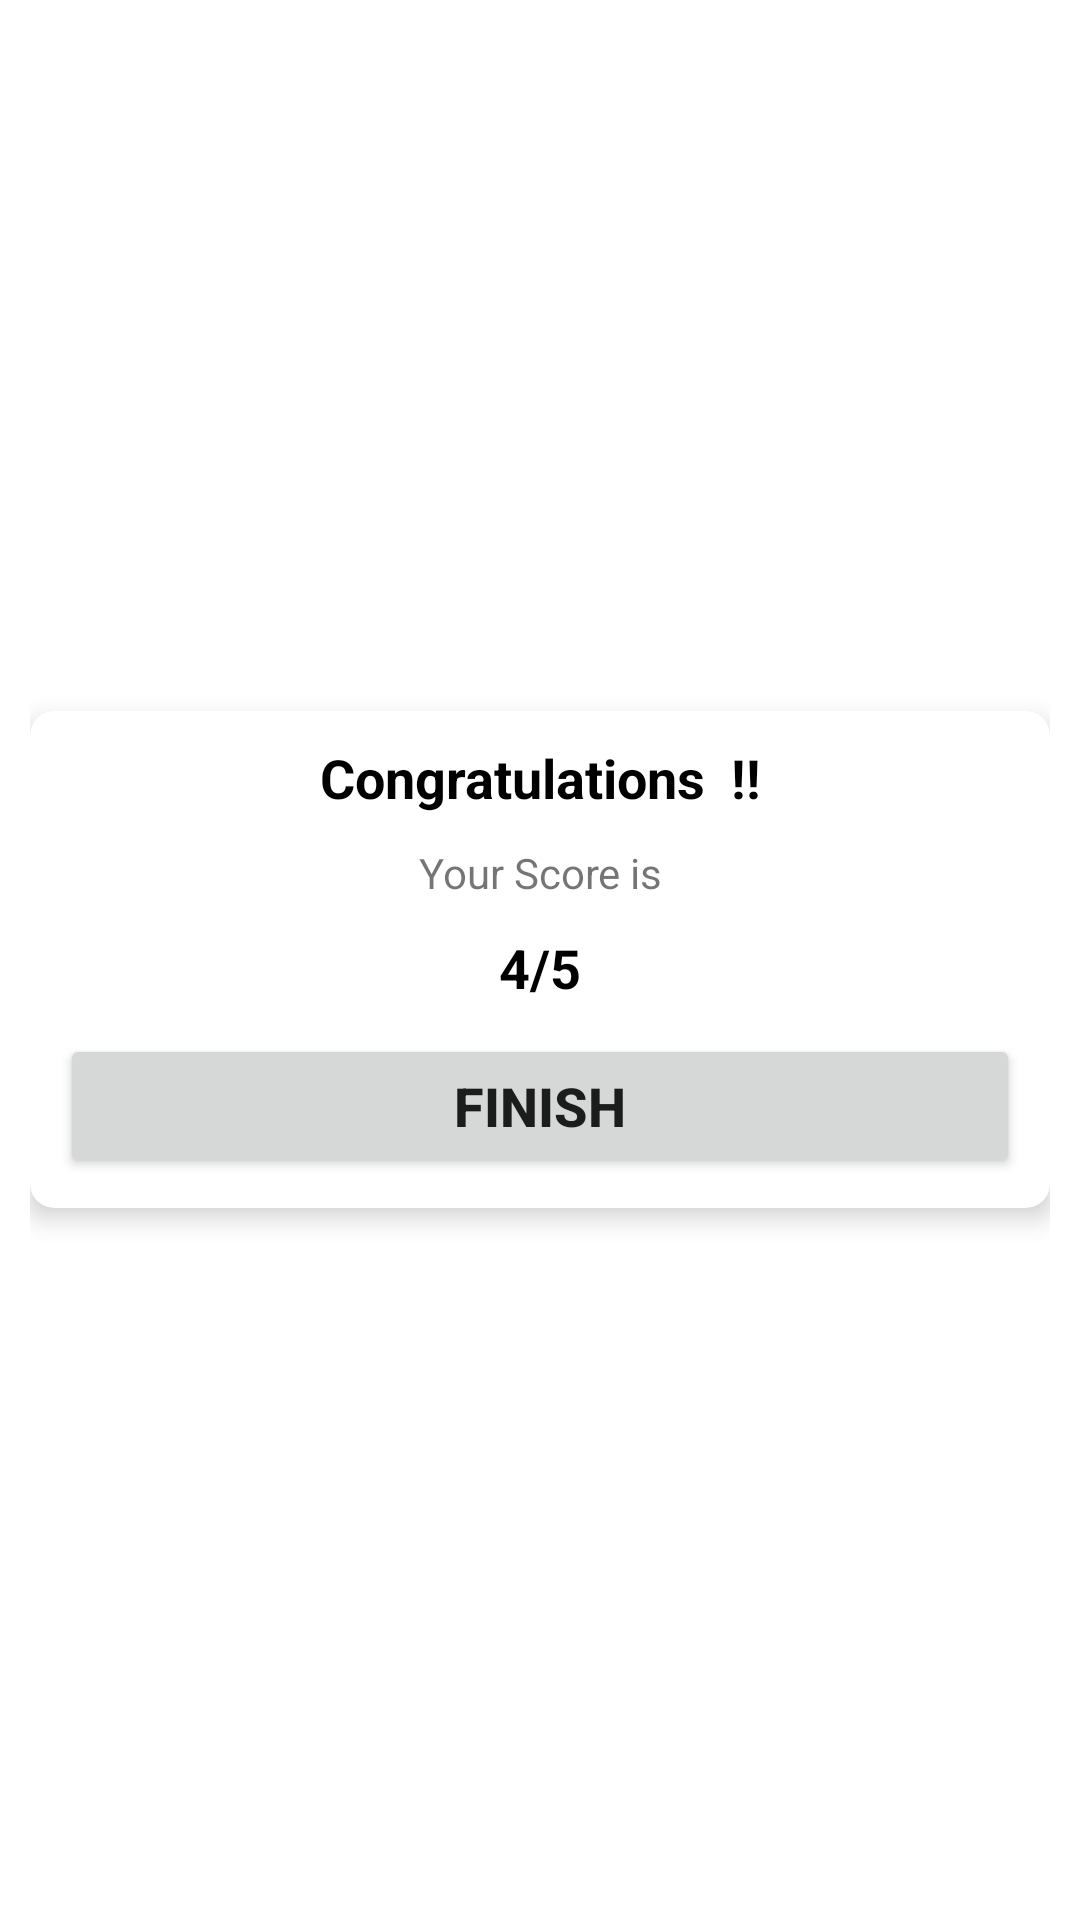

Here is an Android app screen rendered from its layout file. Give the layout XML and the strings, colors and styles it references.
<!-- AndroidManifest.xml: application theme Theme.DailyQuizz -->
<!-- res/layout/activity_result.xml -->
<?xml version="1.0" encoding="utf-8"?>
<LinearLayout


    xmlns:android="http://schemas.android.com/apk/res/android"
    xmlns:app="http://schemas.android.com/apk/res-auto"
    xmlns:tools="http://schemas.android.com/tools"
    android:layout_width="match_parent"
    android:layout_height="match_parent"
    tools:context=".Result"
    android:orientation="horizontal"
    android:background="@drawable/kotlin"
    android:padding="10dp"
    android:gravity="center"
   >

    <androidx.cardview.widget.CardView
        android:layout_width="match_parent"
        android:layout_height="wrap_content"
        app:cardCornerRadius="8dp"
        app:cardElevation="5dp"
        >
        <LinearLayout
            android:layout_width="match_parent"
            android:layout_height="wrap_content"
            android:orientation="vertical"
            android:gravity="center"
            android:padding="10dp">
            <TextView
                android:id="@+id/congo"
                android:layout_width="match_parent"
                android:layout_height="wrap_content"
                android:text="Congratulations  !!"
                android:gravity="center"
                android:textSize="18sp"
                android:textStyle="bold"
                android:textColor="@color/black"/>
            <TextView

                android:layout_width="match_parent"
                android:layout_height="wrap_content"
                android:layout_marginTop="10dp"
                android:text="Your Score is"
                android:gravity="center"
                android:textSize="14sp"
                />
            <TextView
                android:id="@+id/Score"
                android:layout_width="match_parent"
                android:layout_height="wrap_content"
                android:text="4/5"
                android:layout_marginTop="10dp"
                android:gravity="center"
                android:textSize="18sp"
                android:textStyle="bold"
                android:textColor="@color/black"/>

            <Button
                android:id="@+id/button"
                android:layout_width="match_parent"
                android:layout_height="wrap_content"
                android:text="FINISH"
                android:textStyle="bold"
                android:textSize="18sp"
                android:layout_marginTop="10dp"/>
        </LinearLayout>
    </androidx.cardview.widget.CardView>

</LinearLayout>
<!-- resources referenced by this layout -->
<resources>
  <style name="Theme.DailyQuizz" parent="Theme.MaterialComponents.DayNight.DarkActionBar">
          
          <item name="colorPrimary">@color/purple_500</item>
          <item name="colorPrimaryVariant">@color/purple_700</item>
          <item name="colorOnPrimary">@color/white</item>
          
          <item name="colorSecondary">@color/teal_200</item>
          <item name="colorSecondaryVariant">@color/teal_700</item>
          <item name="colorOnSecondary">@color/black</item>
          
          <item name="android:statusBarColor" tools:targetApi="l">?attr/colorPrimaryVariant</item>
          
      </style>
  <!-- not gathered from this repository: default colours our renderer supplied (Android Studio template values) -->
  <color name="purple_500">#FF6200EE</color>
  <color name="purple_700">#FF3700B3</color>
  <color name="teal_200">#FF03DAC5</color>
  <color name="teal_700">#FF018786</color>
  <color name="black">#FF000000</color>
  <color name="white">#FFFFFFFF</color>
</resources>
